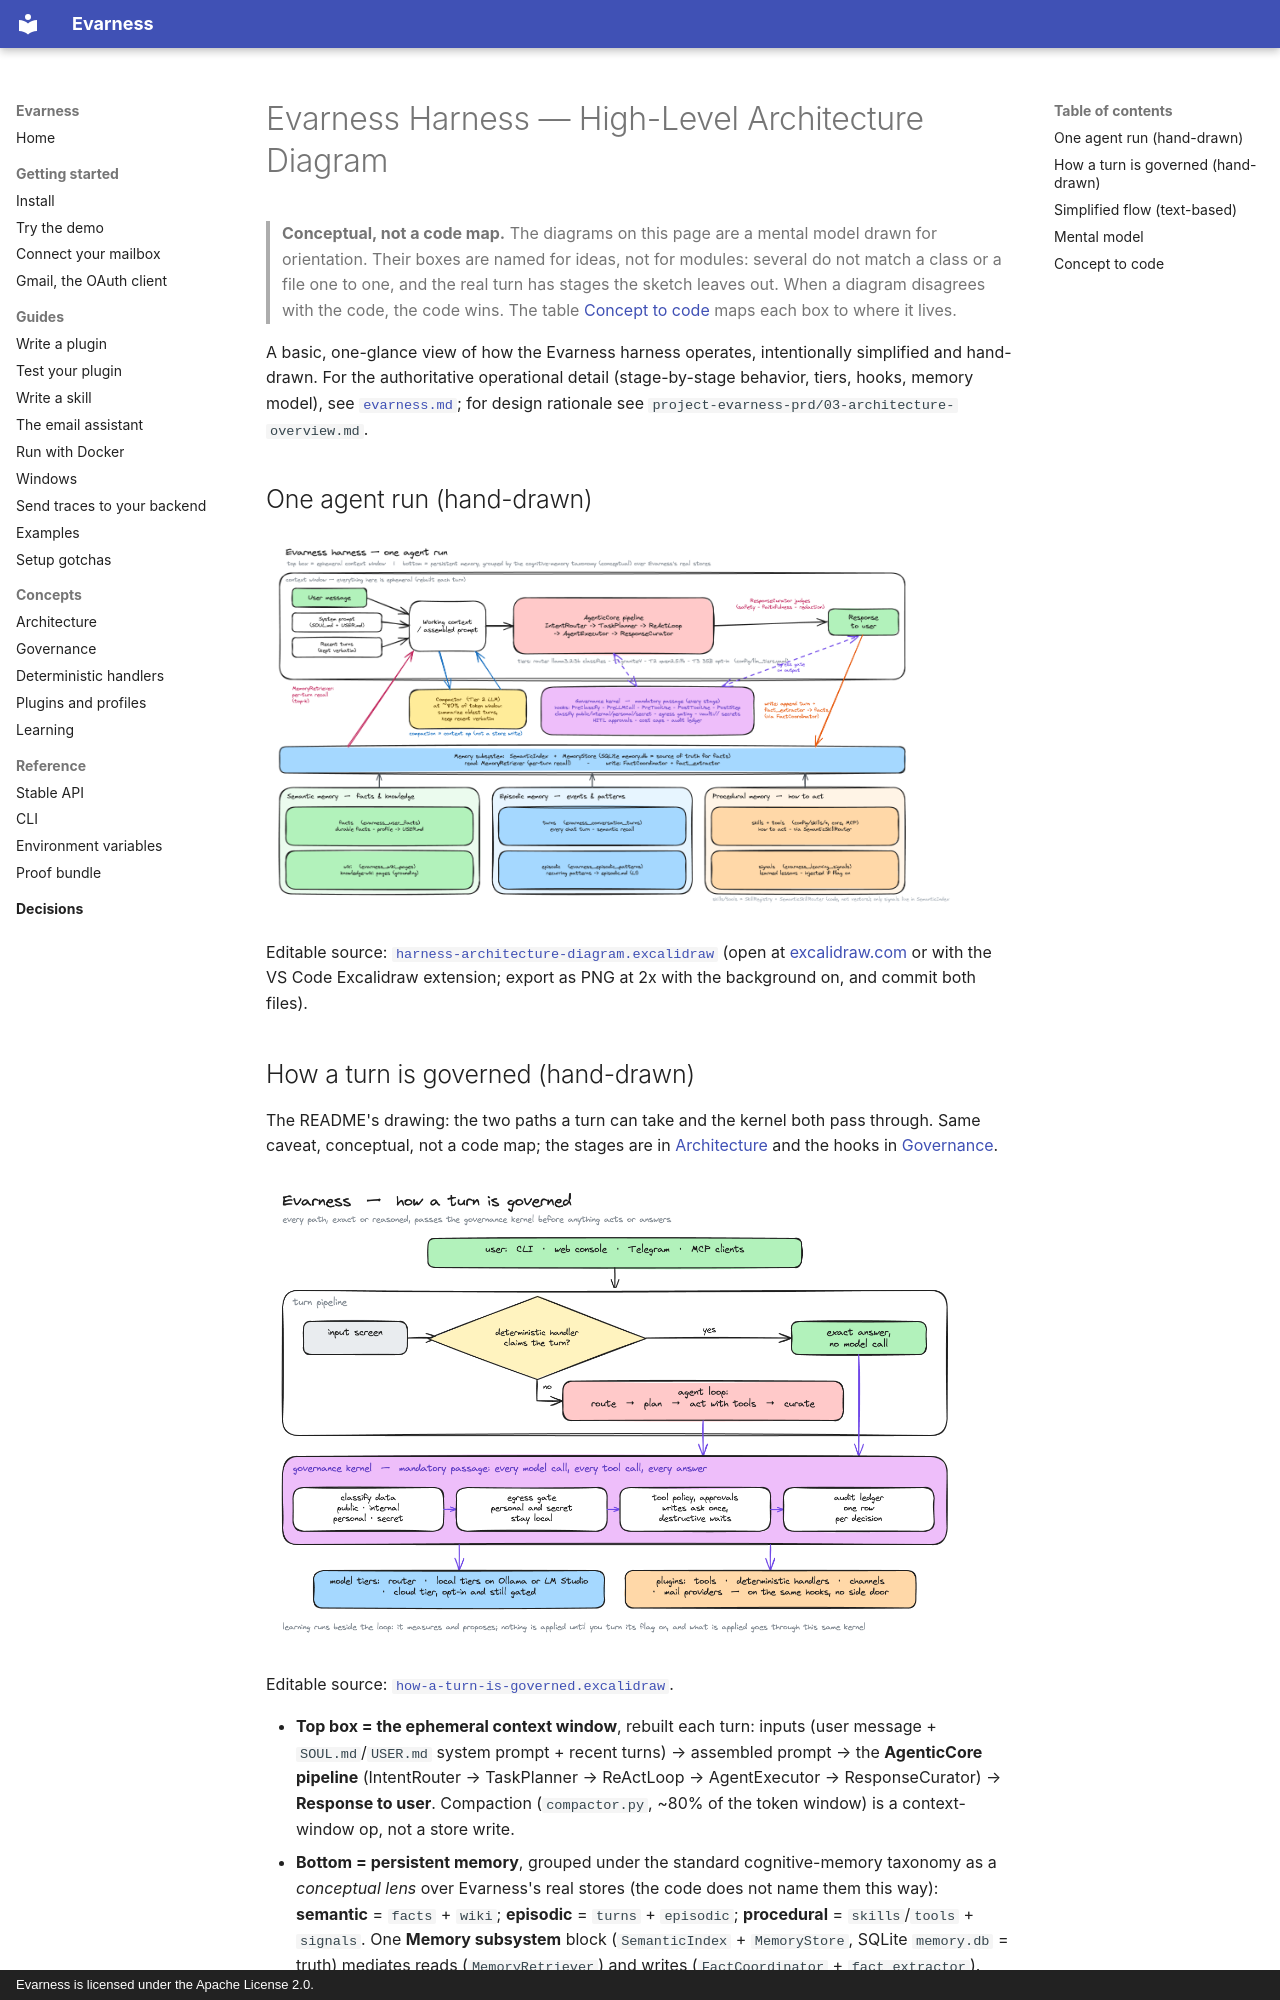

repository: evarness-ai/evarness · page: architecture/harness-architecture-diagram/index.html · generator: mkdocs · copyright: Evarness is licensed under the Apache License 2.0.

# Evarness Harness — High-Level Architecture Diagram

> **Conceptual, not a code map.** The diagrams on this page are a mental model drawn
> for orientation. Their boxes are named for ideas, not for modules: several do not match
> a class or a file one to one, and the real turn has stages the sketch leaves out. When a
> diagram disagrees with the code, the code wins. The table [Concept to code](#concept-to-code)
> maps each box to where it lives.

A basic, one-glance view of how the Evarness harness operates, intentionally simplified and
hand-drawn. For the authoritative operational detail (stage-by-stage behavior, tiers,
hooks, memory model), see [`evarness.md`](./evarness.md); for design rationale see
`project-evarness-prd/03-architecture-overview.md`.

## One agent run (hand-drawn)

![Evarness harness — one agent run](./harness-architecture-diagram.png)

Editable source: [`harness-architecture-diagram.excalidraw`](./harness-architecture-diagram.excalidraw)
(open at [excalidraw.com](https://excalidraw.com) or with the VS Code Excalidraw extension;
export as PNG at 2x with the background on, and commit both files).

## How a turn is governed (hand-drawn)

The README's drawing: the two paths a turn can take and the kernel both pass through. Same
caveat, conceptual, not a code map; the stages are in
[Architecture](../concepts/architecture.md) and the hooks in
[Governance](../concepts/governance.md#hook-points).

![How a turn is governed](../assets/how-a-turn-is-governed.png)

Editable source: [`how-a-turn-is-governed.excalidraw`](./how-a-turn-is-governed.excalidraw).

- **Top box = the ephemeral context window**, rebuilt each turn: inputs (user
  message + `SOUL.md`/`USER.md` system prompt + recent turns) → assembled prompt →
  the **AgenticCore pipeline** (IntentRouter → TaskPlanner → ReActLoop →
  AgentExecutor → ResponseCurator) → **Response to user**. Compaction
  (`compactor.py`, ~80% of the token window) is a context-window op, not a store write.
- **Bottom = persistent memory**, grouped under the standard cognitive-memory
  taxonomy as a *conceptual lens* over Evarness's real stores (the code does not name
  them this way): **semantic** = `facts` + `wiki`; **episodic** = `turns` +
  `episodic`; **procedural** = `skills`/`tools` + `signals`. One **Memory subsystem**
  block (`SemanticIndex` + `MemoryStore`, SQLite `memory.db` = truth) mediates
  reads (`MemoryRetriever`) and writes (`FactCoordinator` + `fact_extractor`).
  Note: `skills`/`tools` are code (`SkillRegistry` + `SemanticSkillRouter`), not
  vectors — only `signals` actually live in `SemanticIndex`.
- **Governance kernel = a cross-cutting layer, not a step.** Hooks fire at every
  stage — `PreClassify` · `PreLLMCall` · `PreToolUse` · `PostToolUse` · `PostStep`
  (mandatory passage; bypass is a CI failure) — enforcing classification
  (`public`/`internal`/`personal`/`secret`), egress gating, `vault://` secret
  resolution, HITL approvals, cost caps, and the audit ledger. The final
  `ResponseCurator` judges (safety / faithfulness / redaction) run in-process
  before the reply. See [`unified-governance-layer.md`](./unified-governance-layer.md).
